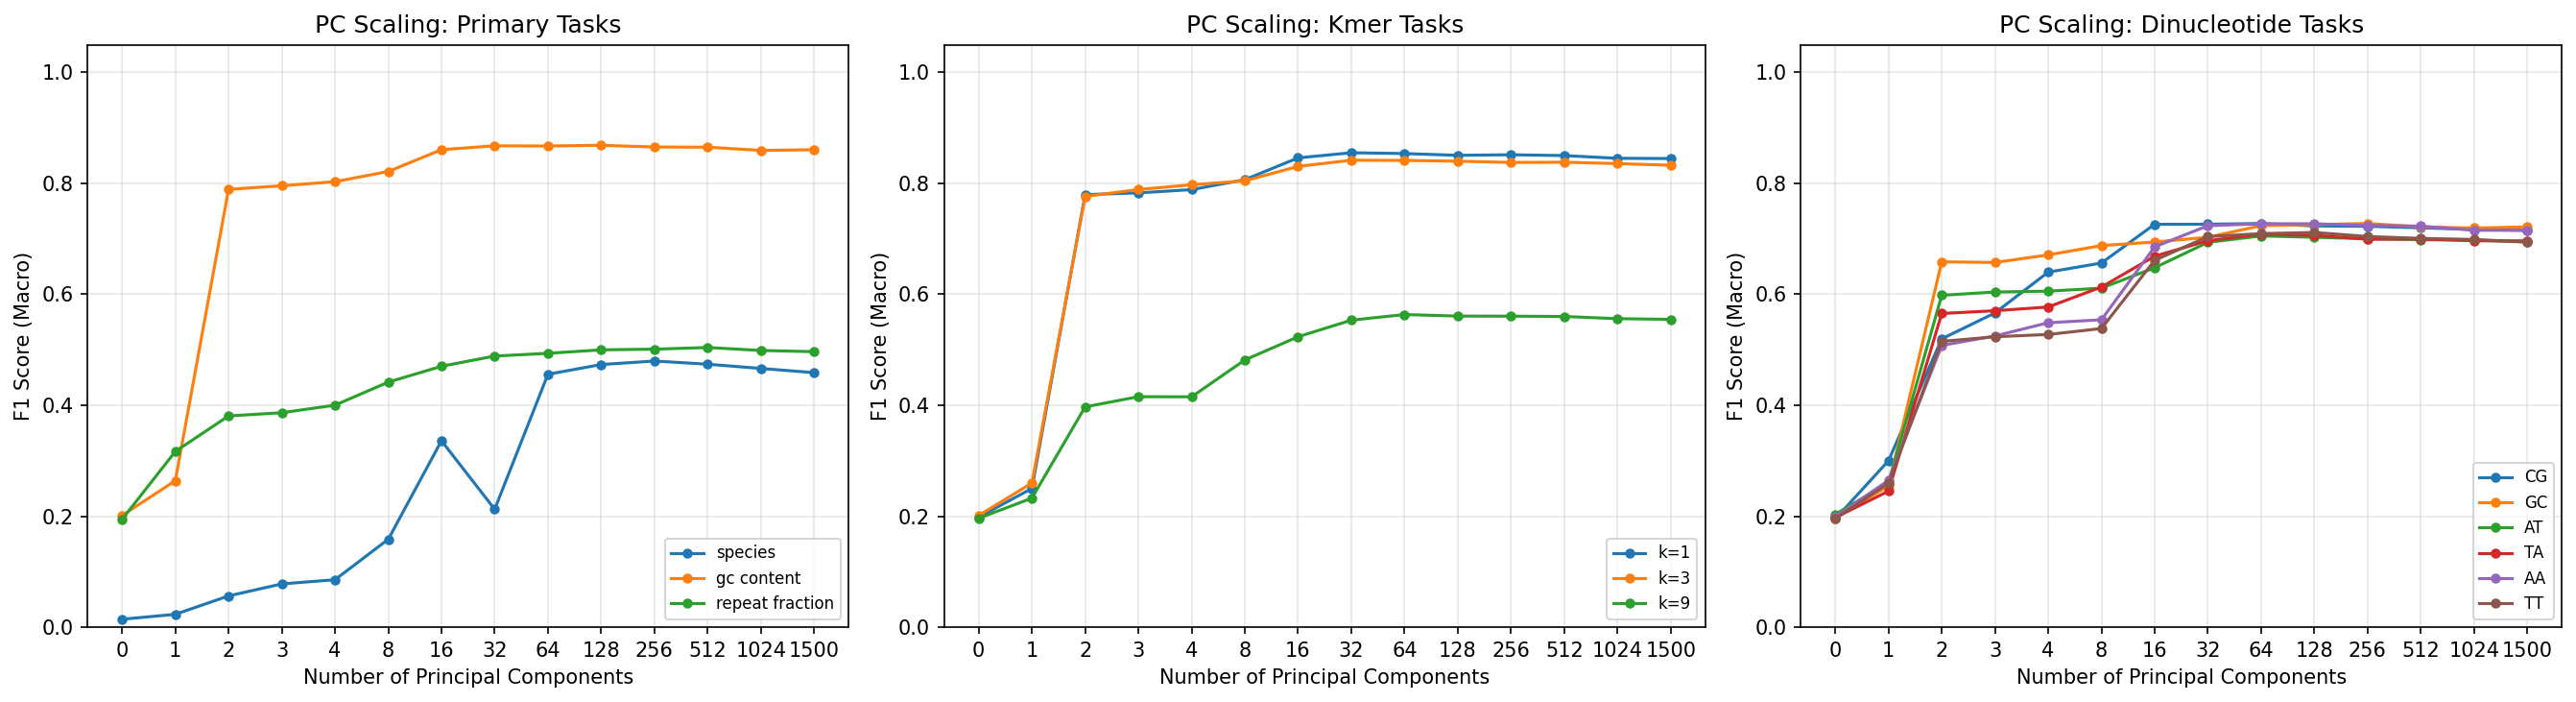

The table this chart was drawn from, first rows:
target, n_classes, n_components, accuracy, f1_macro
species, 65, 0, 0.01732, 0.0143
species, 65, 1, 0.03181, 0.02318
species, 65, 2, 0.06294, 0.05631
species, 65, 3, 0.08171, 0.07797
species, 65, 4, 0.09078, 0.08553
species, 65, 8, 0.1635, 0.1584
species, 65, 16, 0.3389, 0.336
species, 65, 32, 0.2193, 0.2125
species, 65, 64, 0.458, 0.4559
species, 65, 128, 0.4757, 0.4734
species, 65, 256, 0.481, 0.4797
species, 65, 512, 0.4767, 0.474
species, 65, 1024, 0.4686, 0.4664
species, 65, 1500, 0.4627, 0.4588
gc_content, 5, 0, 0.2015, 0.2013
gc_content, 5, 1, 0.2955, 0.264
gc_content, 5, 2, 0.788, 0.7892
gc_content, 5, 3, 0.7946, 0.7957
gc_content, 5, 4, 0.8022, 0.803
gc_content, 5, 8, 0.8207, 0.8214
gc_content, 5, 16, 0.8602, 0.8607
gc_content, 5, 32, 0.8672, 0.8677
gc_content, 5, 64, 0.8669, 0.8673
gc_content, 5, 128, 0.8681, 0.8686
gc_content, 5, 256, 0.865, 0.8655
gc_content, 5, 512, 0.8646, 0.8652
gc_content, 5, 1024, 0.8589, 0.8594
gc_content, 5, 1500, 0.8602, 0.8606
repeat_fraction, 5, 0, 0.195, 0.1944
repeat_fraction, 5, 1, 0.3385, 0.3167
repeat_fraction, 5, 2, 0.398, 0.3808
repeat_fraction, 5, 3, 0.4008, 0.3866
repeat_fraction, 5, 4, 0.4133, 0.4002
repeat_fraction, 5, 8, 0.4497, 0.4417
repeat_fraction, 5, 16, 0.479, 0.4703
repeat_fraction, 5, 32, 0.497, 0.4887
repeat_fraction, 5, 64, 0.5014, 0.4936
repeat_fraction, 5, 128, 0.5072, 0.4999
repeat_fraction, 5, 256, 0.5092, 0.5011
repeat_fraction, 5, 512, 0.512, 0.5041
repeat_fraction, 5, 1024, 0.5066, 0.4987
repeat_fraction, 5, 1500, 0.505, 0.4966
kmer_entropy_1, 5, 0, 0.1992, 0.1983
kmer_entropy_1, 5, 1, 0.2867, 0.2501
kmer_entropy_1, 5, 2, 0.7789, 0.7796
kmer_entropy_1, 5, 3, 0.7822, 0.7828
kmer_entropy_1, 5, 4, 0.7883, 0.7887
kmer_entropy_1, 5, 8, 0.8065, 0.8066
kmer_entropy_1, 5, 16, 0.8458, 0.8459
kmer_entropy_1, 5, 32, 0.8551, 0.8551
kmer_entropy_1, 5, 64, 0.8537, 0.8537
kmer_entropy_1, 5, 128, 0.8505, 0.8505
kmer_entropy_1, 5, 256, 0.8515, 0.8516
kmer_entropy_1, 5, 512, 0.8502, 0.8501
kmer_entropy_1, 5, 1024, 0.8452, 0.8452
kmer_entropy_1, 5, 1500, 0.8447, 0.8447
kmer_entropy_3, 5, 0, 0.2015, 0.2012
kmer_entropy_3, 5, 1, 0.2924, 0.2598
kmer_entropy_3, 5, 2, 0.7761, 0.7764
kmer_entropy_3, 5, 3, 0.7886, 0.7889
... 108 more rows
